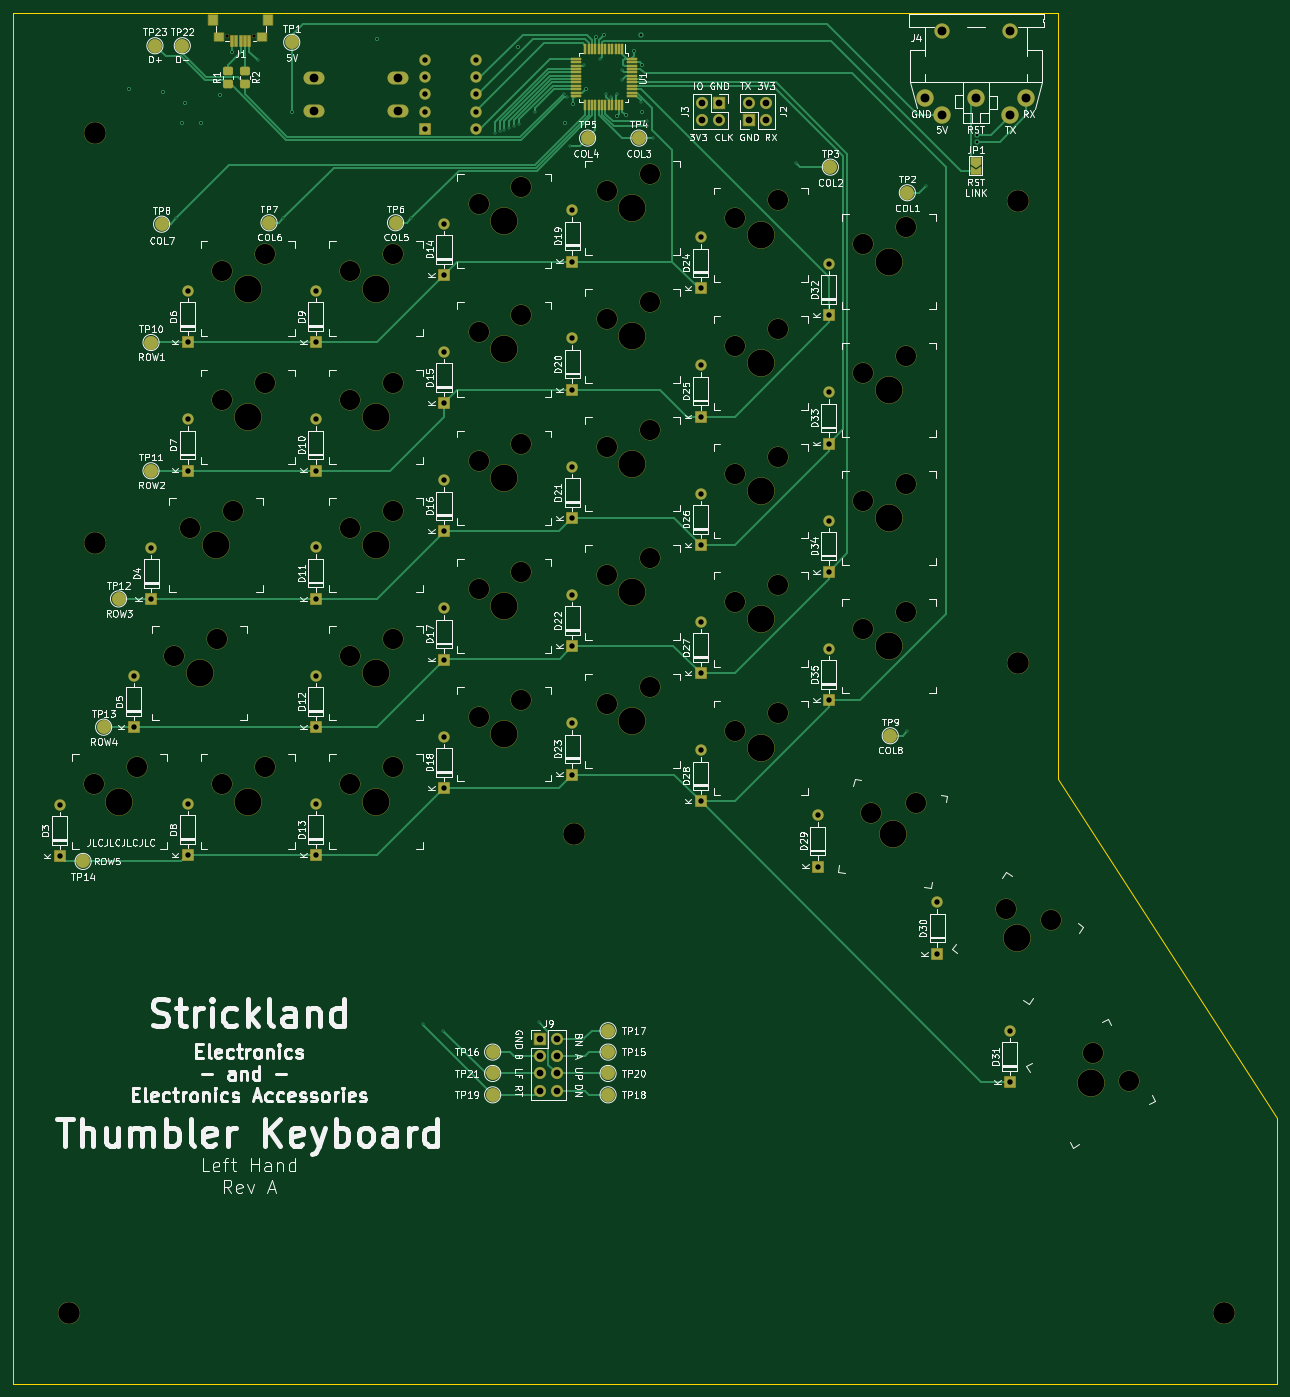
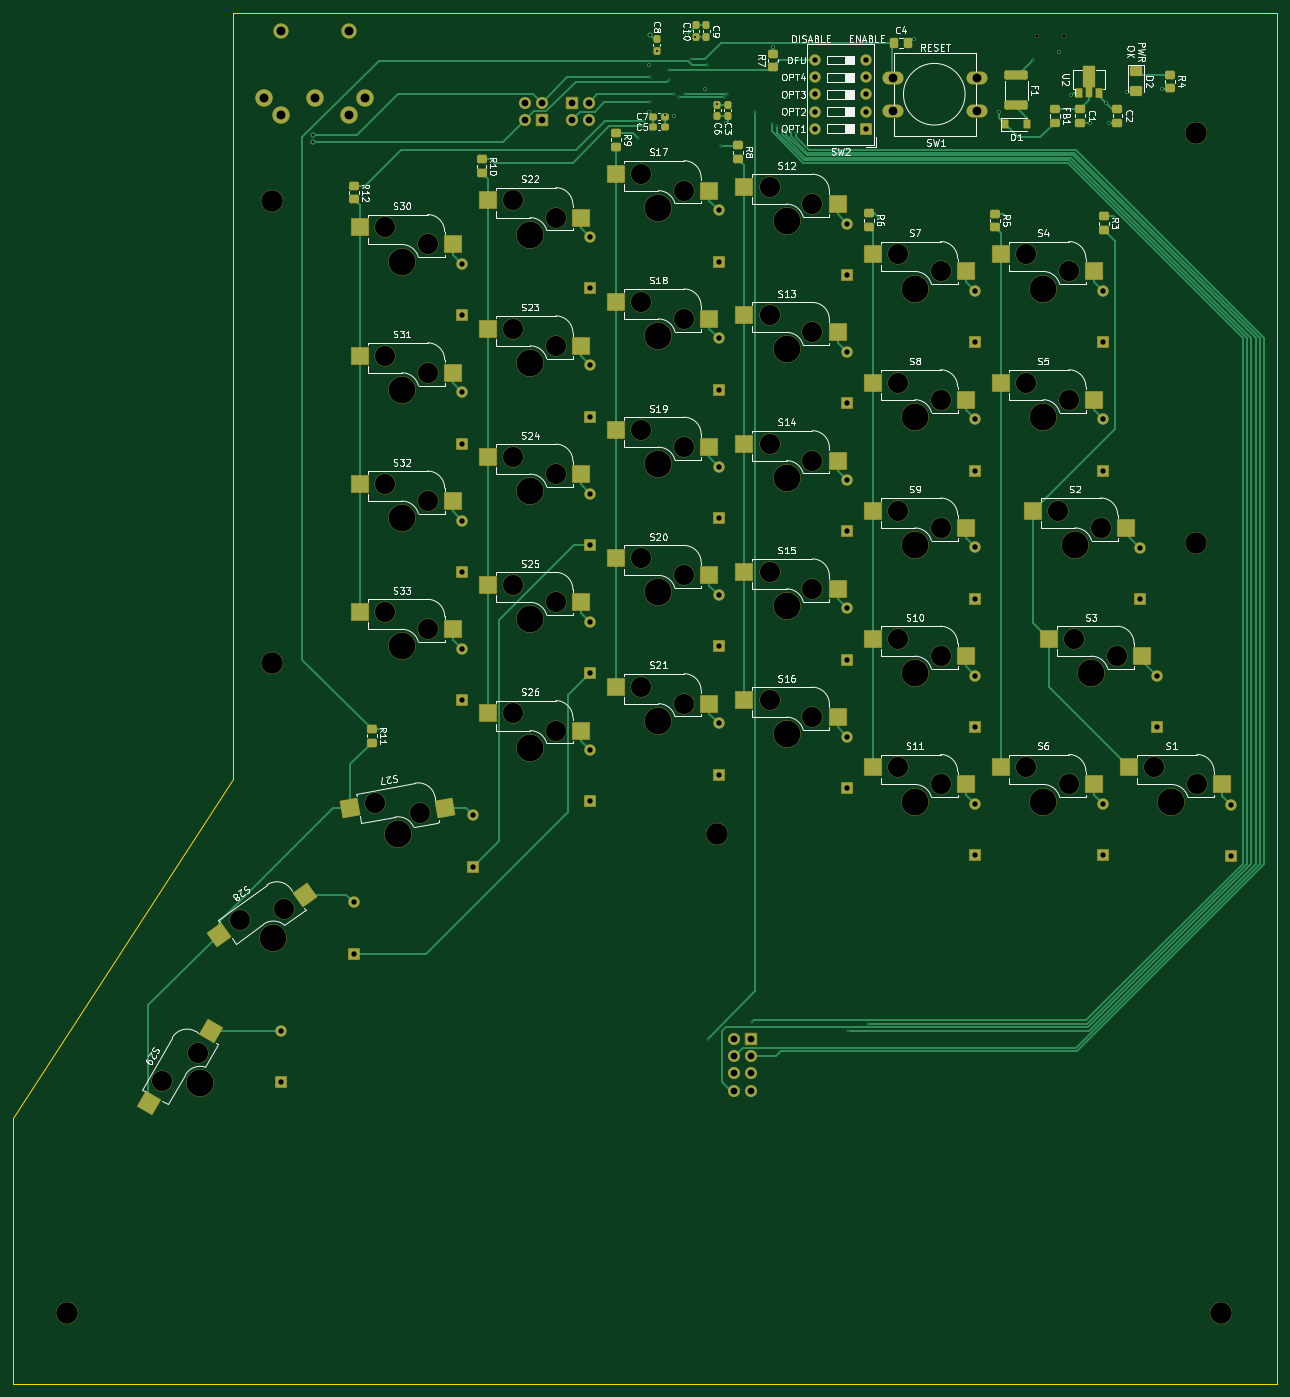
Circuit board: 13 layer files. Board 187.8 x 203.6 mm.
- bottom_copper: thumbler_left-B_Cu.gbr (38110 bytes)
- bottom_mask: thumbler_left-B_Mask.gbr (16079 bytes)
- paste: thumbler_left-B_Paste.gbr (7214 bytes)
- bottom_silk: thumbler_left-B_Silkscreen.gbr (99743 bytes)
- outline: thumbler_left-Edge_Cuts.gbr (828 bytes)
- top_copper: thumbler_left-F_Cu.gbr (33703 bytes)
- top_mask: thumbler_left-F_Mask.gbr (14384 bytes)
- paste: thumbler_left-F_Paste.gbr (3326 bytes)
- top_silk: thumbler_left-F_Silkscreen.gbr (159356 bytes)
- inner_copper: thumbler_left-In1_Cu.gbr (639029 bytes)
- inner_copper: thumbler_left-In2_Cu.gbr (652125 bytes)
- drill: thumbler_left-NPTH.drl (2582 bytes)
- drill: thumbler_left-PTH.drl (3662 bytes)

=== bottom_copper: thumbler_left-B_Cu.gbr (38110 bytes, source omitted) ===
=== bottom_mask: thumbler_left-B_Mask.gbr (16079 bytes, source omitted) ===
=== paste: thumbler_left-B_Paste.gbr (7214 bytes, source omitted) ===
=== bottom_silk: thumbler_left-B_Silkscreen.gbr (99743 bytes, source omitted) ===
=== outline: thumbler_left-Edge_Cuts.gbr ===
%TF.GenerationSoftware,KiCad,Pcbnew,(6.0.0)*%
%TF.CreationDate,2022-01-02T22:46:40-08:00*%
%TF.ProjectId,thumbler_left,7468756d-626c-4657-925f-6c6566742e6b,rev?*%
%TF.SameCoordinates,Original*%
%TF.FileFunction,Profile,NP*%
%FSLAX46Y46*%
G04 Gerber Fmt 4.6, Leading zero omitted, Abs format (unit mm)*
G04 Created by KiCad (PCBNEW (6.0.0)) date 2022-01-02 22:46:40*
%MOMM*%
%LPD*%
G01*
G04 APERTURE LIST*
%TA.AperFunction,Profile*%
%ADD10C,0.050000*%
%TD*%
G04 APERTURE END LIST*
D10*
X237049481Y-250916074D02*
X269610936Y-301208074D01*
X269610936Y-301208074D02*
X269610936Y-340705074D01*
X269610936Y-340705074D02*
X81855481Y-340705074D01*
X81855481Y-340705074D02*
X81855481Y-137124074D01*
X81855481Y-137124074D02*
X237049481Y-137124074D01*
X237049481Y-137124074D02*
X237049481Y-250916074D01*
M02*

=== top_copper: thumbler_left-F_Cu.gbr (33703 bytes, source omitted) ===
=== top_mask: thumbler_left-F_Mask.gbr (14384 bytes, source omitted) ===
=== paste: thumbler_left-F_Paste.gbr (3326 bytes, source withheld) ===
=== top_silk: thumbler_left-F_Silkscreen.gbr (159356 bytes, source omitted) ===
=== inner_copper: thumbler_left-In1_Cu.gbr (639029 bytes, source omitted) ===
=== inner_copper: thumbler_left-In2_Cu.gbr (652125 bytes, source omitted) ===
=== drill: thumbler_left-NPTH.drl ===
M48
; DRILL file {KiCad (6.0.0)} date Sun Jan  2 22:46:42 2022
; FORMAT={-:-/ absolute / metric / decimal}
; #@! TF.CreationDate,2022-01-02T22:46:42-08:00
; #@! TF.GenerationSoftware,Kicad,Pcbnew,(6.0.0)
; #@! TF.FileFunction,NonPlated,1,4,NPTH
FMAT,2
METRIC
; #@! TA.AperFunction,NonPlated,NPTH,ComponentDrill
T1C0.500
; #@! TA.AperFunction,NonPlated,NPTH,ComponentDrill
T2C3.000
; #@! TA.AperFunction,NonPlated,NPTH,ComponentDrill
T3C3.200
; #@! TA.AperFunction,NonPlated,NPTH,ComponentDrill
T4C3.988
%
G90
G05
T1
X113.595Y-140.478
X117.595Y-140.478
T2
X93.796Y-251.711
X100.146Y-249.171
X105.695Y-232.655
X108.117Y-213.598
X112.045Y-230.115
X112.843Y-175.506
X112.843Y-194.556
X112.843Y-251.706
X114.467Y-211.058
X119.193Y-172.966
X119.193Y-192.016
X119.193Y-249.166
X131.893Y-175.506
X131.893Y-194.556
X131.893Y-213.606
X131.893Y-232.656
X131.893Y-251.706
X138.243Y-172.966
X138.243Y-192.016
X138.243Y-211.066
X138.243Y-230.116
X138.243Y-249.166
X150.943Y-165.506
X150.943Y-184.556
X150.943Y-203.606
X150.943Y-222.656
X150.943Y-241.706
X157.293Y-162.966
X157.293Y-182.016
X157.293Y-201.066
X157.293Y-220.116
X157.293Y-239.166
X169.993Y-163.506
X169.993Y-182.556
X169.993Y-201.606
X169.993Y-220.656
X169.993Y-239.706
X176.343Y-160.966
X176.343Y-180.016
X176.343Y-199.066
X176.343Y-218.116
X176.343Y-237.166
X189.043Y-167.506
X189.043Y-186.556
X189.043Y-205.606
X189.043Y-224.656
X189.043Y-243.706
X195.393Y-164.966
X195.393Y-184.016
X195.393Y-203.066
X195.393Y-222.116
X195.393Y-241.166
X208.093Y-171.506
X208.093Y-190.556
X208.093Y-209.606
X208.093Y-228.656
X209.16Y-255.892
X214.443Y-168.966
X214.443Y-188.016
X214.443Y-207.066
X214.443Y-226.116
X215.855Y-254.493
X229.361Y-270.26
X236.008Y-271.868
X242.166Y-291.547
X247.54Y-295.777
T3
X90.17Y-330.2
X93.98Y-154.94
X93.98Y-215.9
X165.1Y-259.08
X231.14Y-165.1
X231.14Y-233.68
X261.62Y-330.2
T4
X97.606Y-254.251
X109.505Y-235.195
X111.927Y-216.138
X116.653Y-178.046
X116.653Y-197.096
X116.653Y-254.246
X135.703Y-178.046
X135.703Y-197.096
X135.703Y-216.146
X135.703Y-235.196
X135.703Y-254.246
X154.753Y-168.046
X154.753Y-187.096
X154.753Y-206.146
X154.753Y-225.196
X154.753Y-244.246
X173.803Y-166.046
X173.803Y-185.096
X173.803Y-204.146
X173.803Y-223.196
X173.803Y-242.246
X192.853Y-170.046
X192.853Y-189.096
X192.853Y-208.146
X192.853Y-227.196
X192.853Y-246.246
X211.903Y-174.046
X211.903Y-193.096
X211.903Y-212.146
X211.903Y-231.196
X212.471Y-259.055
X230.995Y-274.538
X241.871Y-296.117
T0
M30

=== drill: thumbler_left-PTH.drl ===
M48
; DRILL file {KiCad (6.0.0)} date Sun Jan  2 22:46:42 2022
; FORMAT={-:-/ absolute / metric / decimal}
; #@! TF.CreationDate,2022-01-02T22:46:42-08:00
; #@! TF.GenerationSoftware,Kicad,Pcbnew,(6.0.0)
; #@! TF.FileFunction,Plated,1,4,PTH
FMAT,2
METRIC
; #@! TA.AperFunction,Plated,PTH,ViaDrill
T1C0.200
; #@! TA.AperFunction,Plated,PTH,ViaDrill
T2C0.300
; #@! TA.AperFunction,Plated,PTH,ViaDrill
T3C0.400
; #@! TA.AperFunction,Plated,PTH,ComponentDrill
T4C0.800
; #@! TA.AperFunction,Plated,PTH,ComponentDrill
T5C1.000
; #@! TA.AperFunction,Plated,PTH,ComponentDrill
T6C1.300
; #@! TA.AperFunction,Plated,PTH,ComponentDrill
T7C1.321
%
G90
G05
T1
X106.045Y-167.64
X118.11Y-144.145
X121.92Y-167.64
X140.97Y-167.64
X142.621Y-287.274
X145.669Y-288.29
X153.416Y-154.94
X154.178Y-154.686
X154.784Y-154.432
X155.448Y-154.178
X156.21Y-153.924
X156.972Y-153.67
X159.385Y-151.765
X159.893Y-287.02
X163.576Y-149.098
X164.084Y-149.606
X164.465Y-156.845
X166.497Y-289.56
X166.624Y-144.78
X168.91Y-144.018
X169.926Y-149.098
X170.688Y-149.606
X171.45Y-149.225
X172.212Y-145.542
X172.212Y-147.066
X175.006Y-146.685
X175.006Y-150.368
X175.898Y-153.208
X176.022Y-153.924
X176.784Y-155.702
X198.12Y-159.385
X214.63Y-243.84
X217.424Y-162.814
T2
X99.06Y-148.336
X104.14Y-148.844
X106.934Y-153.416
X107.315Y-150.495
X109.728Y-153.416
X112.522Y-149.352
X114.3Y-142.875
X123.19Y-151.765
X135.89Y-140.97
X156.845Y-142.158
X163.83Y-153.416
X165.039Y-150.628
X166.878Y-148.336
X168.323Y-140.676
X169.545Y-140.335
X171.45Y-152.4
X172.786Y-152.31
X174.056Y-142.728
X175.26Y-144.78
X175.26Y-151.765
T3
X175.006Y-140.462
X225.044Y-155.282
X225.044Y-156.21
T4
X88.701Y-254.774
X88.701Y-262.394
X99.695Y-235.585
X99.695Y-243.205
X102.332Y-216.535
X102.332Y-224.155
X107.711Y-178.412
X107.711Y-186.032
X107.711Y-197.462
X107.711Y-205.082
X107.711Y-254.612
X107.711Y-262.232
X126.761Y-178.412
X126.761Y-186.032
X126.761Y-197.462
X126.761Y-205.082
X126.761Y-216.512
X126.761Y-224.132
X126.761Y-235.562
X126.761Y-243.182
X126.761Y-254.612
X126.761Y-262.232
X142.926Y-144.134
X142.926Y-146.674
X142.926Y-149.214
X142.926Y-151.754
X142.926Y-154.294
X145.811Y-168.412
X145.811Y-176.032
X145.811Y-187.462
X145.811Y-195.082
X145.811Y-206.512
X145.811Y-214.132
X145.811Y-225.562
X145.811Y-233.182
X145.811Y-244.612
X145.811Y-252.232
X150.546Y-144.134
X150.546Y-146.674
X150.546Y-149.214
X150.546Y-151.754
X150.546Y-154.294
X164.861Y-166.412
X164.861Y-174.032
X164.861Y-185.462
X164.861Y-193.082
X164.861Y-204.512
X164.861Y-212.132
X164.861Y-223.562
X164.861Y-231.182
X164.861Y-242.612
X164.861Y-250.232
X183.911Y-170.412
X183.911Y-178.032
X183.911Y-189.462
X183.911Y-197.082
X183.911Y-208.512
X183.911Y-216.132
X183.911Y-227.562
X183.911Y-235.182
X183.911Y-246.612
X183.911Y-254.232
X201.346Y-256.286
X201.346Y-263.906
X202.961Y-174.412
X202.961Y-182.032
X202.961Y-193.462
X202.961Y-201.082
X202.961Y-212.512
X202.961Y-220.132
X202.961Y-231.562
X202.961Y-239.182
X219.075Y-269.24
X219.075Y-276.86
X229.87Y-288.29
X229.87Y-295.91
T5
X160.02Y-289.56
X160.02Y-292.1
X160.02Y-294.64
X160.02Y-297.18
X162.56Y-289.56
X162.56Y-292.1
X162.56Y-294.64
X162.56Y-297.18
X184.155Y-150.49
X184.155Y-153.03
X186.695Y-150.49
X186.695Y-153.03
X191.135Y-150.495
X191.135Y-153.035
X193.675Y-150.495
X193.675Y-153.035
T6
X126.475Y-146.725
X126.475Y-151.725
X138.975Y-146.725
X138.975Y-151.725
T7
X217.317Y-149.733
X219.817Y-139.733
X219.817Y-152.233
X224.817Y-149.733
X229.817Y-139.733
X229.817Y-152.233
X232.317Y-149.733
T0
M30

